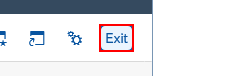
Task: Recivce email and cancel STO and OBD
Workflow: 1.3_SAP_Logout

Step 1: click in window 'Store Master' (saplogon.exe)
